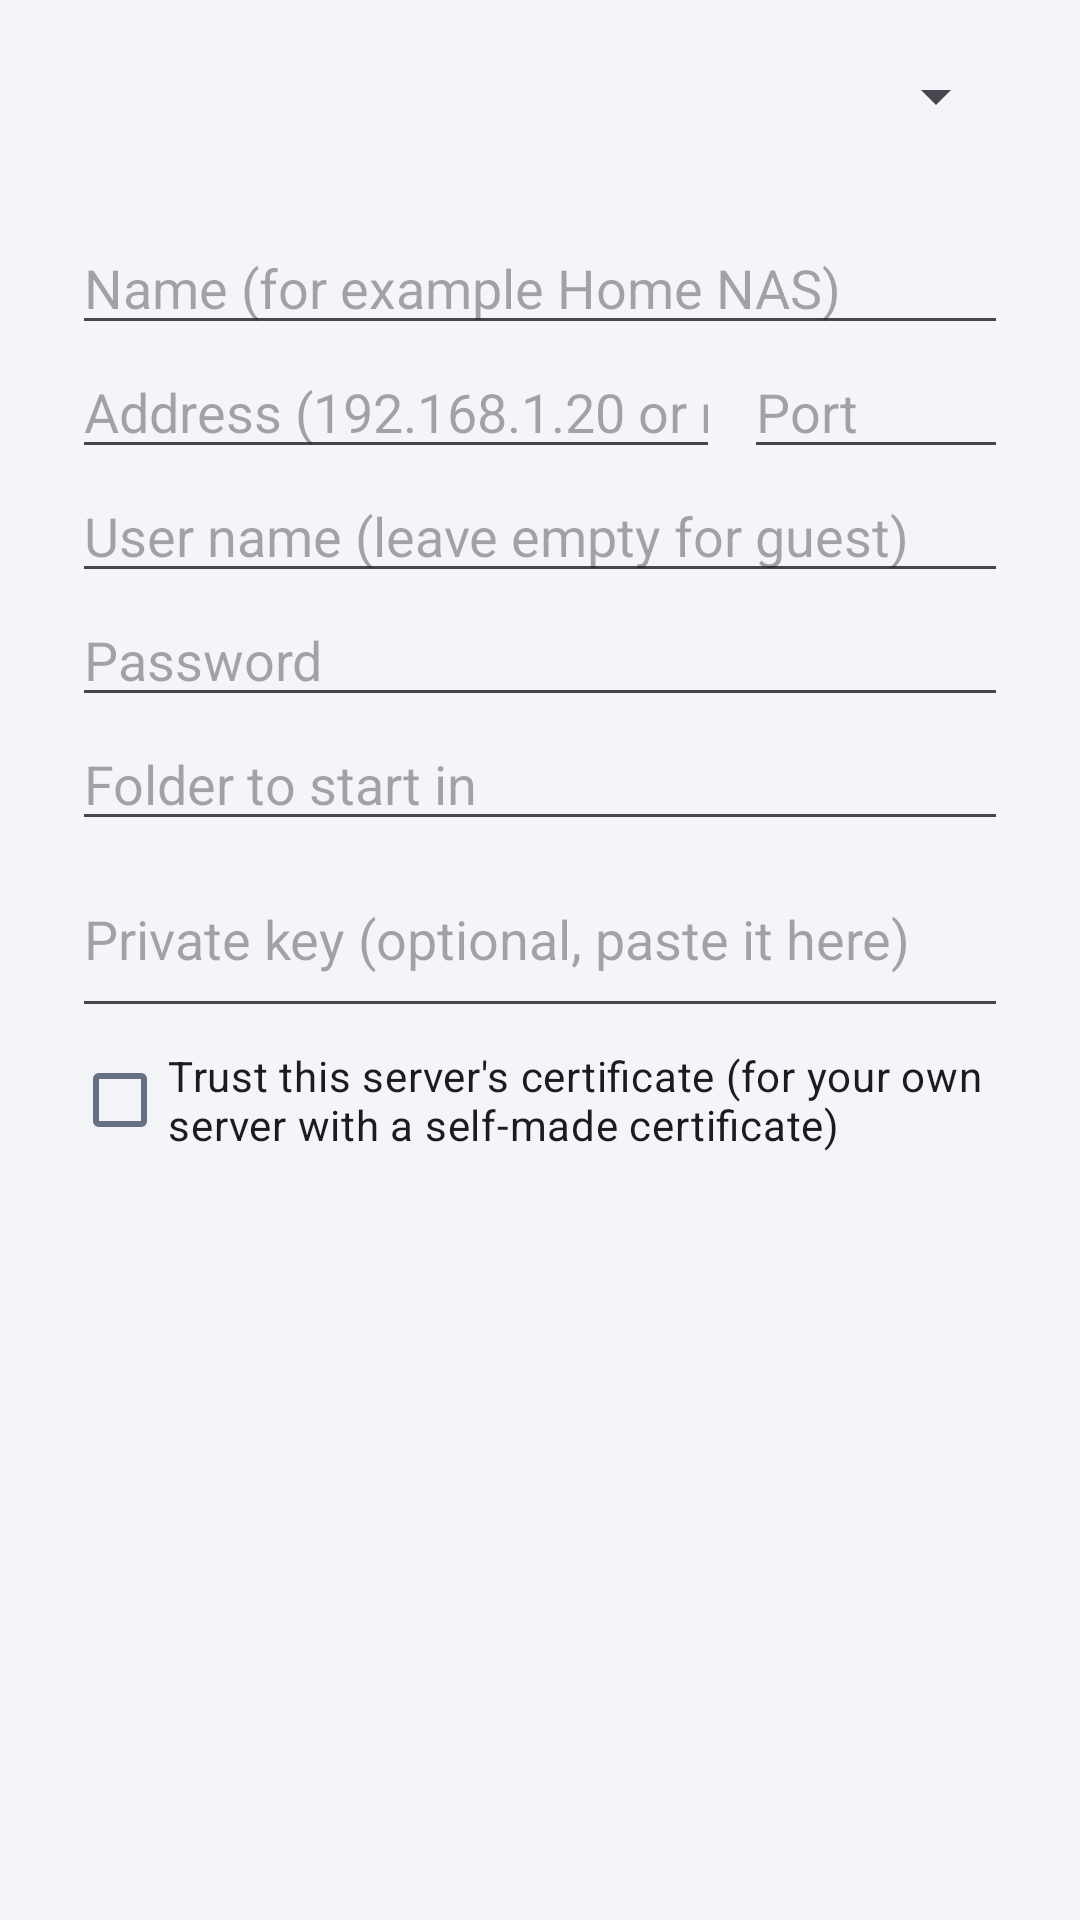

Produce the Android XML layout that renders to this screen, including the resource entries it uses.
<!-- AndroidManifest.xml: application theme Theme.FastShare -->
<!-- res/layout/dialog_connection.xml -->
<?xml version="1.0" encoding="utf-8"?>
<ScrollView xmlns:android="http://schemas.android.com/apk/res/android"
    android:layout_width="match_parent"
    android:layout_height="wrap_content">

    <LinearLayout
        android:layout_width="match_parent"
        android:layout_height="wrap_content"
        android:orientation="vertical"
        android:paddingStart="24dp"
        android:paddingTop="8dp"
        android:paddingEnd="24dp">

        <Spinner
            android:id="@+id/cType"
            android:layout_width="match_parent"
            android:layout_height="48dp" />

        <TextView
            android:id="@+id/cTypeHelp"
            android:layout_width="match_parent"
            android:layout_height="wrap_content"
            android:textColor="@color/fs_muted"
            android:textSize="13sp" />

        <EditText
            android:id="@+id/cName"
            android:layout_width="match_parent"
            android:layout_height="wrap_content"
            android:hint="Name (for example Home NAS)"
            android:importantForAutofill="no"
            android:inputType="textCapWords"
            android:singleLine="true" />

        <LinearLayout
            android:layout_width="match_parent"
            android:layout_height="wrap_content"
            android:orientation="horizontal">

            <EditText
                android:id="@+id/cHost"
                android:layout_width="0dp"
                android:layout_height="wrap_content"
                android:layout_weight="1"
                android:hint="Address (192.168.1.20 or nas.local)"
                android:importantForAutofill="no"
                android:inputType="textUri"
                android:singleLine="true" />

            <EditText
                android:id="@+id/cPort"
                android:layout_width="88dp"
                android:layout_height="wrap_content"
                android:layout_marginStart="8dp"
                android:hint="Port"
                android:importantForAutofill="no"
                android:inputType="number"
                android:maxLength="5"
                android:singleLine="true" />
        </LinearLayout>

        <EditText
            android:id="@+id/cUser"
            android:layout_width="match_parent"
            android:layout_height="wrap_content"
            android:hint="User name (leave empty for guest)"
            android:importantForAutofill="no"
            android:inputType="text"
            android:singleLine="true" />

        <EditText
            android:id="@+id/cPassword"
            android:layout_width="match_parent"
            android:layout_height="wrap_content"
            android:hint="Password"
            android:importantForAutofill="no"
            android:inputType="textPassword"
            android:singleLine="true" />

        <EditText
            android:id="@+id/cPath"
            android:layout_width="match_parent"
            android:layout_height="wrap_content"
            android:hint="Folder to start in"
            android:importantForAutofill="no"
            android:inputType="textUri"
            android:singleLine="true" />

        <EditText
            android:id="@+id/cKey"
            android:layout_width="match_parent"
            android:layout_height="wrap_content"
            android:hint="Private key (optional, paste it here)"
            android:importantForAutofill="no"
            android:inputType="textMultiLine|textNoSuggestions"
            android:maxLines="4"
            android:minLines="2" />

        <CheckBox
            android:id="@+id/cTrust"
            android:layout_width="match_parent"
            android:layout_height="wrap_content"
            android:text="Trust this server's certificate (for your own server with a self-made certificate)"
            android:textSize="14sp" />

        <TextView
            android:id="@+id/cStatus"
            android:layout_width="match_parent"
            android:layout_height="wrap_content"
            android:layout_marginTop="8dp"
            android:layout_marginBottom="4dp"
            android:textSize="14sp" />
    </LinearLayout>
</ScrollView>
<!-- resources referenced by this layout -->
<resources>
  <color name="fs_muted">#667085</color>
  <style name="Theme.FastShare" parent="Theme.Material3.DayNight.NoActionBar">
          <item name="colorPrimary">@color/fs_primary</item>
          <item name="colorOnPrimary">@color/fs_on_primary</item>
          <item name="colorPrimaryContainer">@color/fs_primary_soft</item>
          <item name="colorOnPrimaryContainer">@color/fs_primary</item>
          <item name="colorSecondaryContainer">@color/fs_primary_soft</item>
          <item name="colorOnSecondaryContainer">@color/fs_primary</item>
          <item name="colorSurface">@color/fs_card</item>
          <item name="colorOnSurface">@color/fs_text</item>
          <item name="colorOnSurfaceVariant">@color/fs_muted</item>
          <item name="colorSurfaceContainer">@color/fs_card</item>
          <item name="colorSurfaceContainerLow">@color/fs_card</item>
          <item name="colorSurfaceContainerHigh">@color/fs_card</item>
          <item name="colorSurfaceContainerHighest">@color/fs_primary_soft</item>
          <item name="colorOutline">@color/fs_line</item>
          <item name="colorOutlineVariant">@color/fs_line</item>
          <item name="colorError">@color/fs_err</item>
          <item name="android:colorBackground">@color/fs_bg</item>
          <item name="android:statusBarColor">@color/fs_bg</item>
          <item name="android:navigationBarColor">@color/fs_card</item>
          <item name="android:windowLightStatusBar">@bool/light_bars</item>
          <item name="android:windowLightNavigationBar">@bool/light_bars</item>
      </style>
  <color name="fs_primary">#1A73E8</color>
  <color name="fs_on_primary">#FFFFFF</color>
  <color name="fs_primary_soft">#E8F0FE</color>
  <color name="fs_card">#FFFFFF</color>
  <color name="fs_text">#15181D</color>
  <color name="fs_line">#E3E6EA</color>
  <color name="fs_err">#D93025</color>
  <color name="fs_bg">#F3F5F8</color>
</resources>
